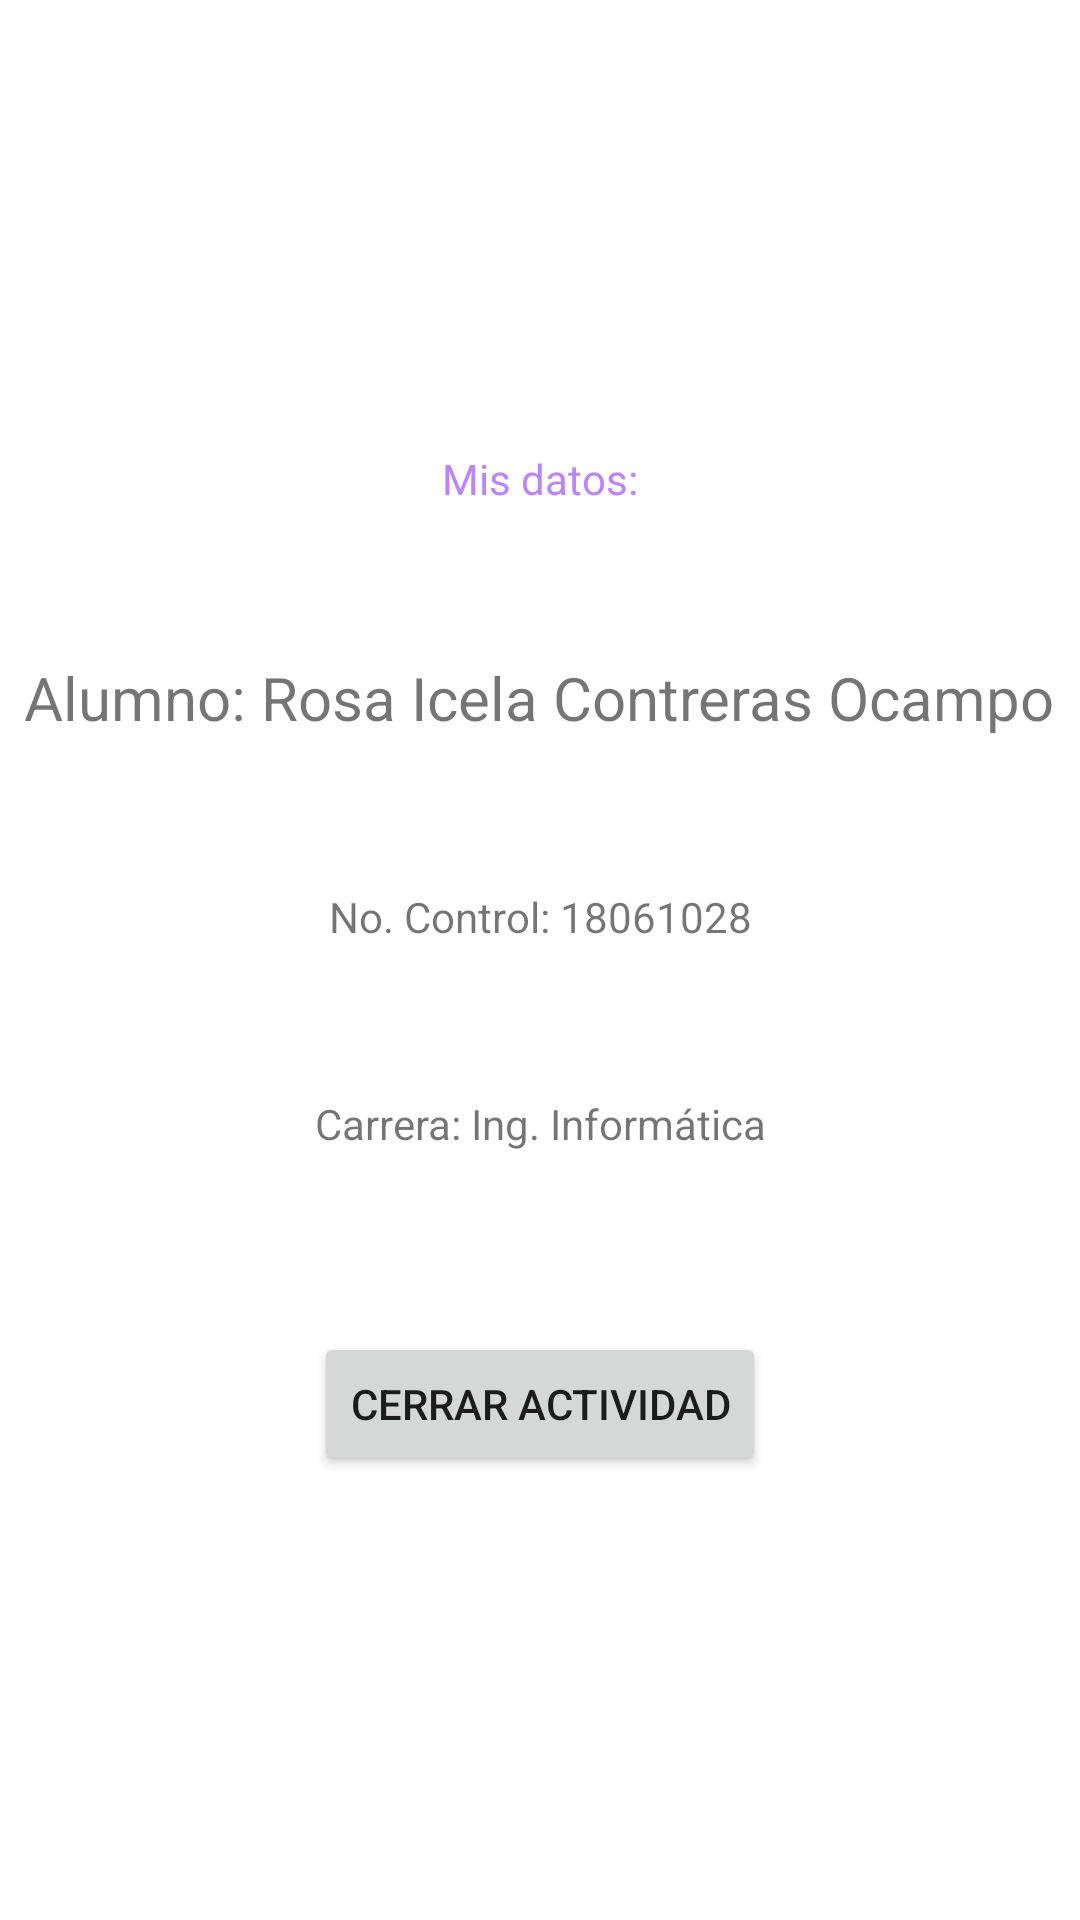

Reconstruct the res/layout file that produces this screen, plus the resources it refers to.
<!-- AndroidManifest.xml: application theme Theme.Intenciones_07 -->
<!-- res/layout/activity_intencion_dos.xml -->
<?xml version="1.0" encoding="utf-8"?>
<androidx.constraintlayout.widget.ConstraintLayout xmlns:android="http://schemas.android.com/apk/res/android"
    xmlns:app="http://schemas.android.com/apk/res-auto"
    xmlns:tools="http://schemas.android.com/tools"
    android:layout_width="match_parent"
    android:layout_height="match_parent"
    tools:context=".IntencionDos">

    <TextView
        android:id="@+id/textView3"
        android:layout_width="wrap_content"
        android:layout_height="wrap_content"
        android:layout_marginTop="50dp"
        android:text="@string/nombreAlumno"
        android:textSize="20sp"
        app:layout_constraintEnd_toEndOf="parent"
        app:layout_constraintHorizontal_bias="0.492"
        app:layout_constraintStart_toStartOf="parent"
        app:layout_constraintTop_toBottomOf="@+id/textView4" />

    <TextView
        android:id="@+id/textView4"
        android:layout_width="wrap_content"
        android:layout_height="wrap_content"
        android:layout_marginTop="150dp"
        android:text="Mis datos:"
        android:textColor="@color/purple_200"
        app:layout_constraintEnd_toEndOf="parent"
        app:layout_constraintStart_toStartOf="parent"
        app:layout_constraintTop_toTopOf="parent" />

    <TextView
        android:id="@+id/textView5"
        android:layout_width="wrap_content"
        android:layout_height="wrap_content"
        android:layout_marginTop="50dp"
        android:text="No. Control: 18061028"
        app:layout_constraintEnd_toEndOf="parent"
        app:layout_constraintStart_toStartOf="parent"
        app:layout_constraintTop_toBottomOf="@+id/textView3" />

    <TextView
        android:id="@+id/textView6"
        android:layout_width="wrap_content"
        android:layout_height="wrap_content"
        android:layout_marginTop="50dp"
        android:text="Carrera: Ing. Informática"
        app:layout_constraintEnd_toEndOf="parent"
        app:layout_constraintStart_toStartOf="parent"
        app:layout_constraintTop_toBottomOf="@+id/textView5" />

    <Button
        android:id="@+id/button"
        android:layout_width="wrap_content"
        android:layout_height="wrap_content"
        android:layout_marginTop="60dp"
        android:text="CERRAR ACTIVIDAD"
        app:layout_constraintEnd_toEndOf="parent"
        app:layout_constraintStart_toStartOf="parent"
        app:layout_constraintTop_toBottomOf="@+id/textView6" />
</androidx.constraintlayout.widget.ConstraintLayout>
<!-- resources referenced by this layout -->
<resources>
  <string name="nombreAlumno">Alumno: Rosa Icela Contreras Ocampo</string>
  <style name="Theme.Intenciones_07" parent="Theme.MaterialComponents.DayNight.DarkActionBar">
          
          <item name="colorPrimary">@color/purple_500</item>
          <item name="colorPrimaryVariant">@color/purple_700</item>
          <item name="colorOnPrimary">@color/white</item>
          
          <item name="colorSecondary">@color/teal_200</item>
          <item name="colorSecondaryVariant">@color/teal_700</item>
          <item name="colorOnSecondary">@color/black</item>
          
          <item name="android:statusBarColor" tools:targetApi="l">?attr/colorPrimaryVariant</item>
          
      </style>
  <!-- not gathered from this repository: default colours our renderer supplied (Android Studio template values) -->
  <color name="purple_200">#FFBB86FC</color>
  <color name="purple_500">#FF6200EE</color>
  <color name="purple_700">#FF3700B3</color>
  <color name="teal_200">#FF03DAC5</color>
  <color name="teal_700">#FF018786</color>
  <color name="black">#FF000000</color>
  <color name="white">#FFFFFFFF</color>
</resources>
